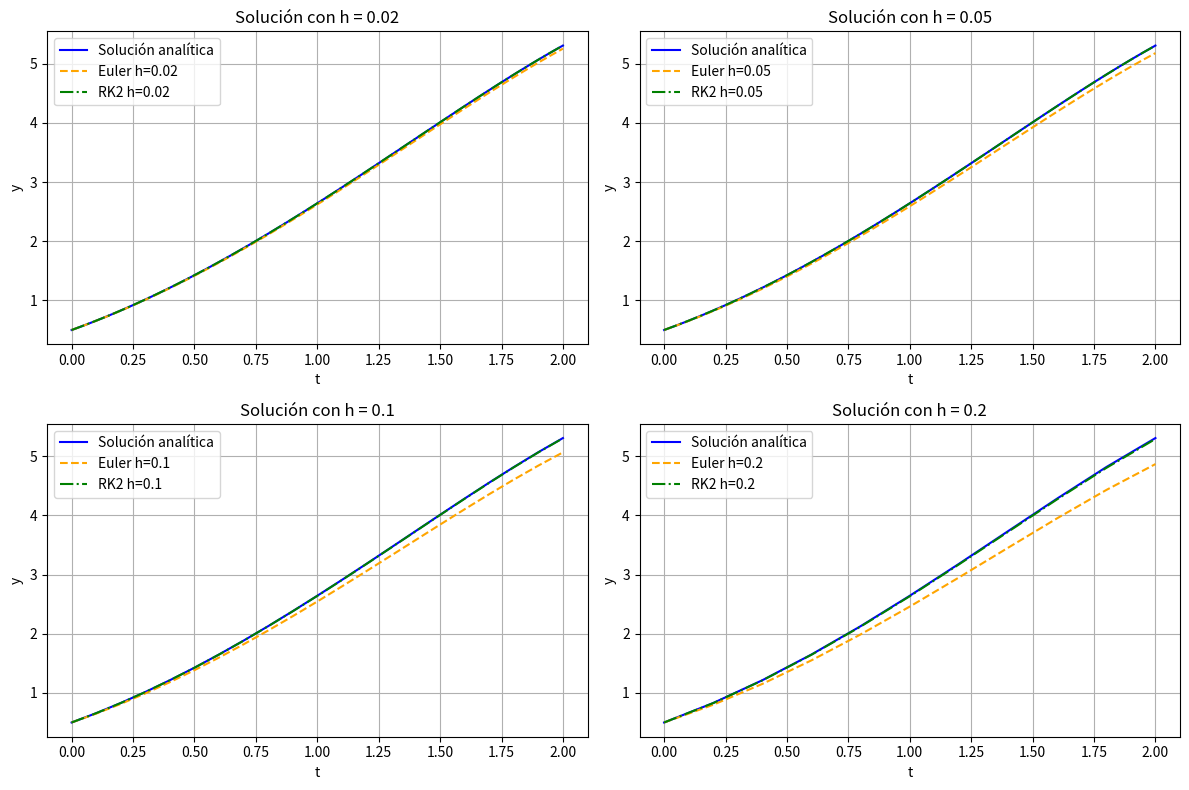

Write the Python code that produced this figure.
import numpy as np
import matplotlib.pyplot as plt

# Método de Euler
def euler_method(f, y0, t0, tn, n):
    h = (tn - t0) / n
    t_values = np.arange(t0, tn + h, h)
    y_values = np.zeros(len(t_values))
    y_values[0] = y0

    for i in range(1, len(t_values)):
        y_values[i] = y_values[i - 1] + h * f(t_values[i - 1], y_values[i - 1])

    return t_values, y_values

# Método Runge-Kutta de segundo orden (RK2)
def rk2_method(f, y0, t0, tn, n):
    h = (tn - t0) / n
    t_values = np.arange(t0, tn + h, h)
    y_values = np.zeros(len(t_values))
    y_values[0] = y0

    for i in range(1, len(t_values)):
        k1 = f(t_values[i - 1], y_values[i - 1])
        k2 = f(t_values[i - 1] + 0.5 * h, y_values[i - 1] + 0.5 * h * k1)
        y_values[i] = y_values[i - 1] + h * k2

    return t_values, y_values

# Función diferencial donde Euler tiende a ser inestable
def f_unstable(t, y):
    return y - t**2 + 1

# Solución analítica de la ecuación diferencial
def solucion_analitica_unstable(t):
    return (t + 1)**2 - 0.5 * np.exp(t)

# Parámetros iniciales
t0, tn, y0 = 0, 2, 0.5

# Tamaños de paso para comparar
h_values = [0.02, 0.05, 0.1, 0.2]

plt.figure(figsize=(12, 8))

for i, h in enumerate(h_values, 1):
    t_values = np.arange(t0, tn + h, h)
    y_exact = solucion_analitica_unstable(t_values)

    # Soluciones Euler
    y_values_euler = euler_method(f_unstable, y0, t0, tn, int((tn - t0) / h))[1]

    # Soluciones RK2
    y_values_rk2 = rk2_method(f_unstable, y0, t0, tn, int((tn - t0) / h))[1]

    # Gráficos
    plt.subplot(2, 2, i)
    plt.plot(t_values, y_exact, label='Solución analítica', color='blue')
    plt.plot(t_values, y_values_euler, label='Euler h=' + str(h), linestyle='--', color='orange')
    plt.plot(t_values, y_values_rk2, label='RK2 h=' + str(h), linestyle='-.', color='green')
    plt.xlabel('t')
    plt.ylabel('y')
    plt.title(f'Solución con h = {h}')
    plt.legend()
    plt.grid(True)

plt.tight_layout()
plt.show()
